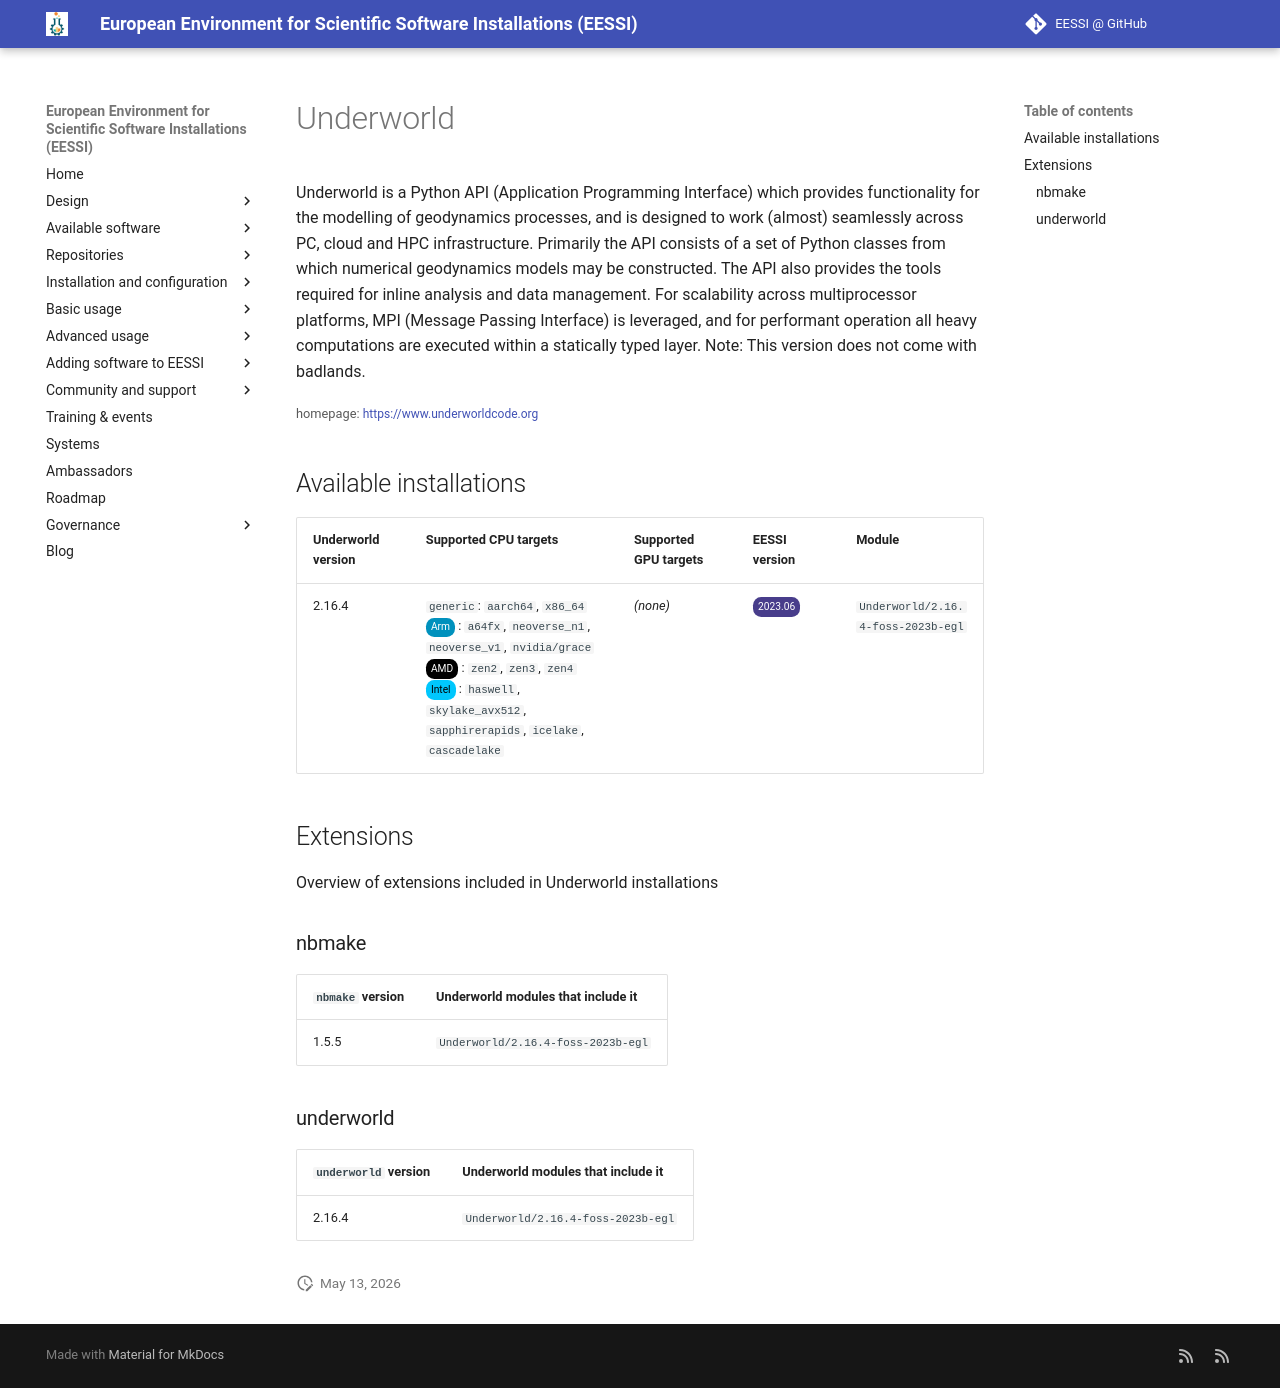

repository: EESSI/docs · page: available_software/detail/Underworld/index.html · generator: mkdocs

---
json_ld:
  '@context': https://schema.org
  '@type': SoftwareApplication
  applicationCategory: DeveloperApplication
  description: '

    Underworld is a Python API (Application Programming Interface) which provides

    functionality for the modelling of geodynamics processes, and is designed to

    work (almost) seamlessly across PC, cloud and HPC infrastructure. Primarily

    the API consists of a set of Python classes from which numerical geodynamics

    models may be constructed. The API also provides the tools required for inline

    analysis and data management. For scalability across multiprocessor platforms,

    MPI (Message Passing Interface) is leveraged, and for performant operation all

    heavy computations are executed within a statically typed layer.

    Note: This version does not come with badlands.

    '
  license: Not confirmed
  name: Underworld
  offers:
    '@type': Offer
    price: 0
  operatingSystem: LINUX
  review:
    '@type': Review
    author:
      '@type': Organization
      name: EESSI
    reviewBody: Application has been successfully made available on all architectures
      supported by EESSI
    reviewRating:
      '@type': Rating
      ratingValue: 5
  softwareRequirements: See https://www.eessi.io/docs/ for how to make EESSI available
    on your system
  softwareVersion: '[''2.16.4'']'
  url: https://www.underworldcode.org
---
# Underworld



Underworld is a Python API (Application Programming Interface) which provides
functionality for the modelling of geodynamics processes, and is designed to
work (almost) seamlessly across PC, cloud and HPC infrastructure. Primarily
the API consists of a set of Python classes from which numerical geodynamics
models may be constructed. The API also provides the tools required for inline
analysis and data management. For scalability across multiprocessor platforms,
MPI (Message Passing Interface) is leveraged, and for performant operation all
heavy computations are executed within a statically typed layer.
Note: This version does not come with badlands.


<small>homepage: </small><span class="software-link">[https://www.underworldcode.org](https://www.underworldcode.org)</span>

## Available installations


|Underworld version|Supported CPU targets|Supported GPU targets|EESSI version|Module|
| --- | --- | --- | --- | --- |
|2.16.4|`generic`: `aarch64`, `x86_64`<br/><span class="software-cpu-arm">Arm</span>: `a64fx`, `neoverse_n1`, `neoverse_v1`, `nvidia/grace`<br/><span class="software-cpu-amd">AMD</span>: `zen2`, `zen3`, `zen4`<br/><span class="software-cpu-intel">Intel</span>: `haswell`, `skylake_avx512`, `sapphirerapids`, `icelake`, `cascadelake`<br/>|*(none)*|<span class="software-eessi-version-202306">2023.06</span>|`Underworld/2.16.4-foss-2023b-egl`|

## Extensions

Overview of extensions included in Underworld installations


### nbmake


|`nbmake` version|Underworld modules that include it|
| --- | --- |
|1.5.5|`Underworld/2.16.4-foss-2023b-egl`|

### underworld


|`underworld` version|Underworld modules that include it|
| --- | --- |
|2.16.4|`Underworld/2.16.4-foss-2023b-egl`|
